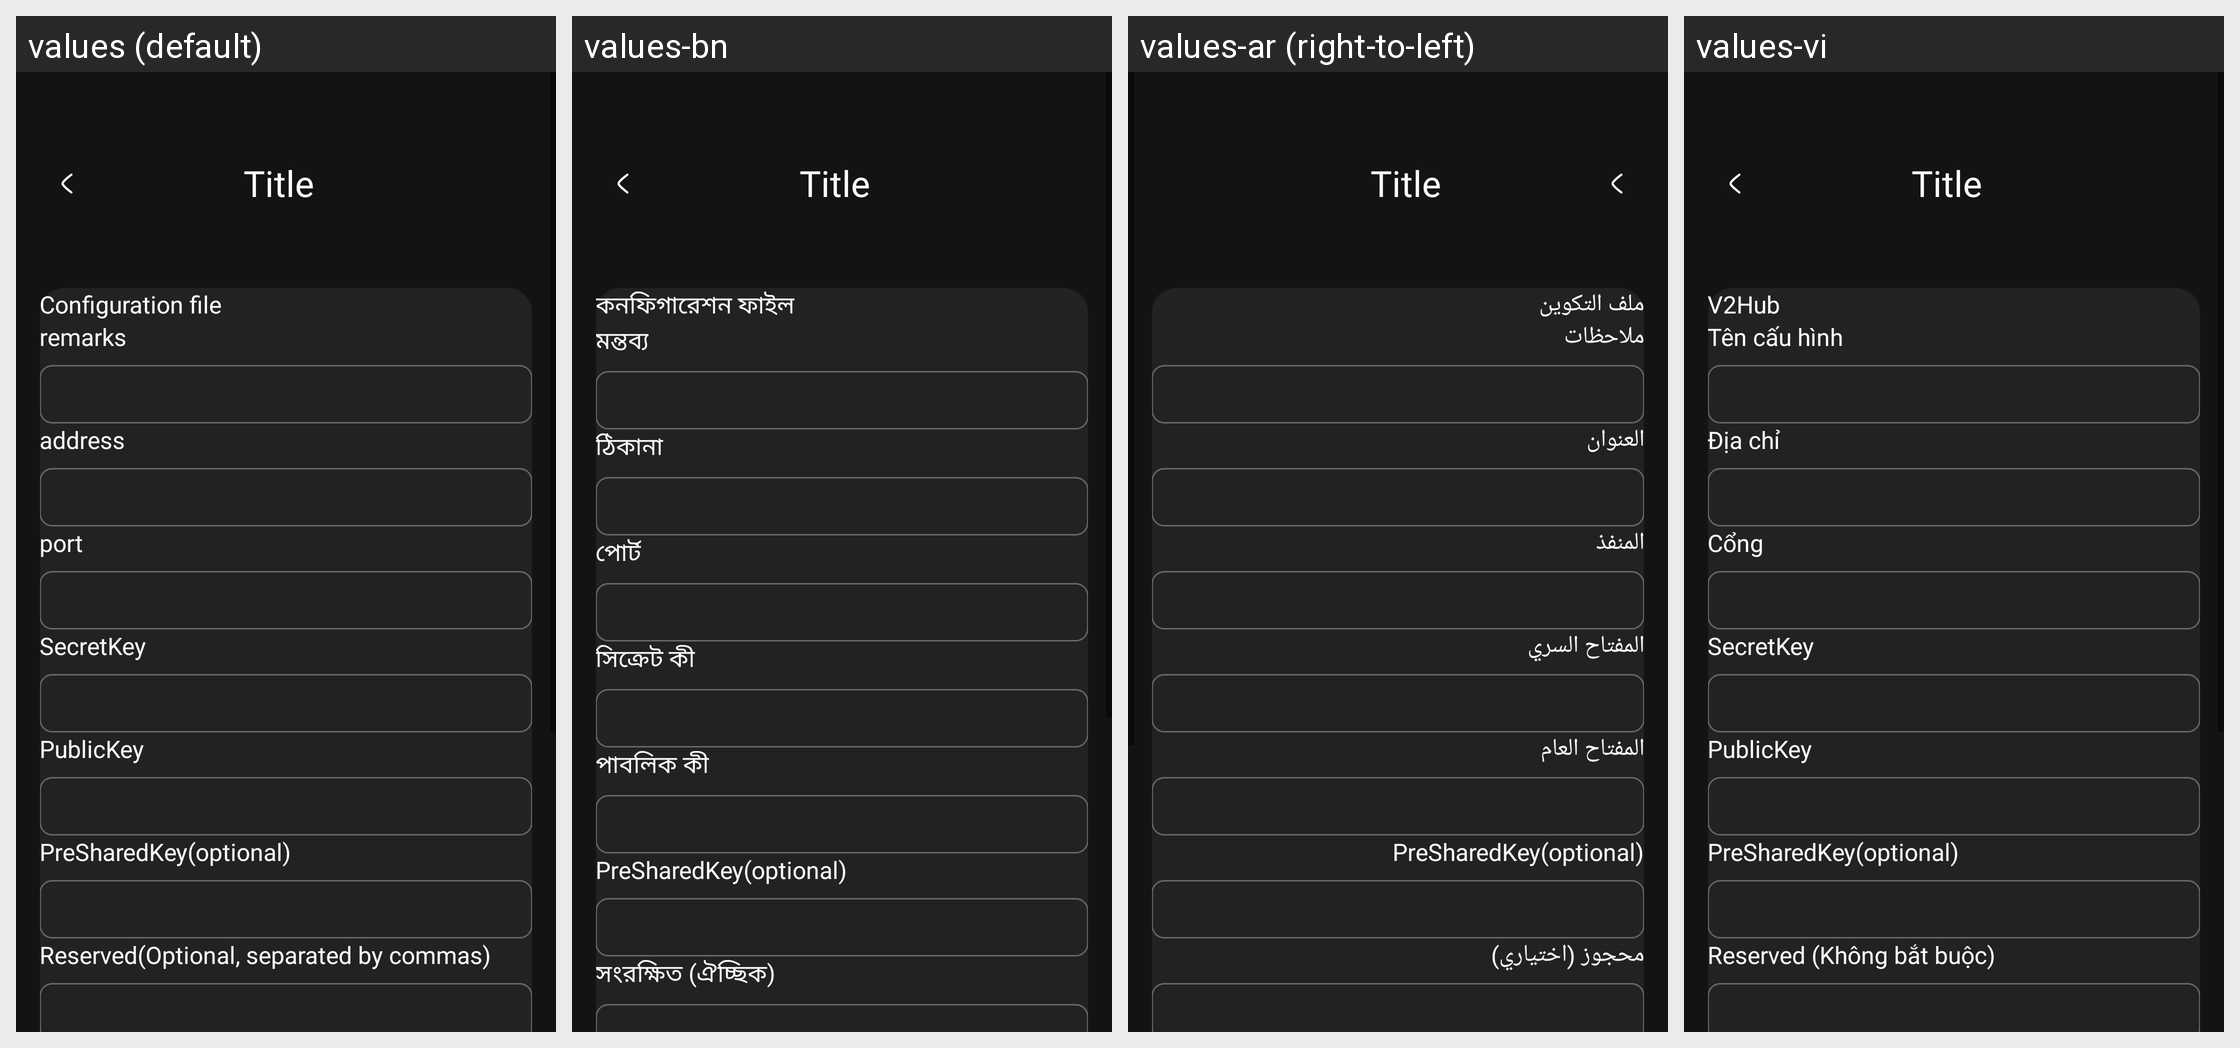

This grid shows one Android layout under several languages. Give, for every string resource on the screen, its name, the default text and each shown locale's text.
Android screen res/layout/activity_server_wireguard.xml rendered under 4 locales, left to right: values (default), values-bn, values-ar (right-to-left), values-vi. Device: Nexus 5 (rendered at 1080×1920; each locale shown at half size, 540×960, under a caption strip naming it); theme AppThemeDayNight.
Other locales in the repository, not shown: values-bqi-rIR, values-fa, values-ru.
Strings drawn on this screen, with the default value and each locale's value (text and hints the layout hard-codes, and strings that could not be matched under every locale, appear in the picture but are not listed):

server_lab_secret_key
  values: SecretKey
  values-bn: সিক্রেট কী
  values-ar: المفتاح السري
  values-vi: SecretKey

server_lab_public_key
  values: PublicKey
  values-bn: পাবলিক কী
  values-ar: المفتاح العام
  values-vi: PublicKey

server_lab_preshared_key
  values: PreSharedKey(optional)
  values-bn: PreSharedKey(optional)
  values-ar: PreSharedKey(optional)
  values-vi: PreSharedKey(optional)

server_lab_reserved
  values: Reserved(Optional, separated by commas)
  values-bn: সংরক্ষিত (ঐচ্ছিক)
  values-ar: محجوز (اختياري)
  values-vi: Reserved (Không bắt buộc)

title_server
  values: Configuration file
  values-bn: কনফিগারেশন ফাইল
  values-ar: ملف التكوين
  values-vi: V2Hub

server_lab_remarks
  values: remarks
  values-bn: মন্তব্য
  values-ar: ملاحظات
  values-vi: Tên cấu hình

server_lab_address3
  values: address
  values-bn: ঠিকানা
  values-ar: العنوان
  values-vi: Địa chỉ

server_lab_port3
  values: port
  values-bn: পোর্ট
  values-ar: المنفذ
  values-vi: Cổng
